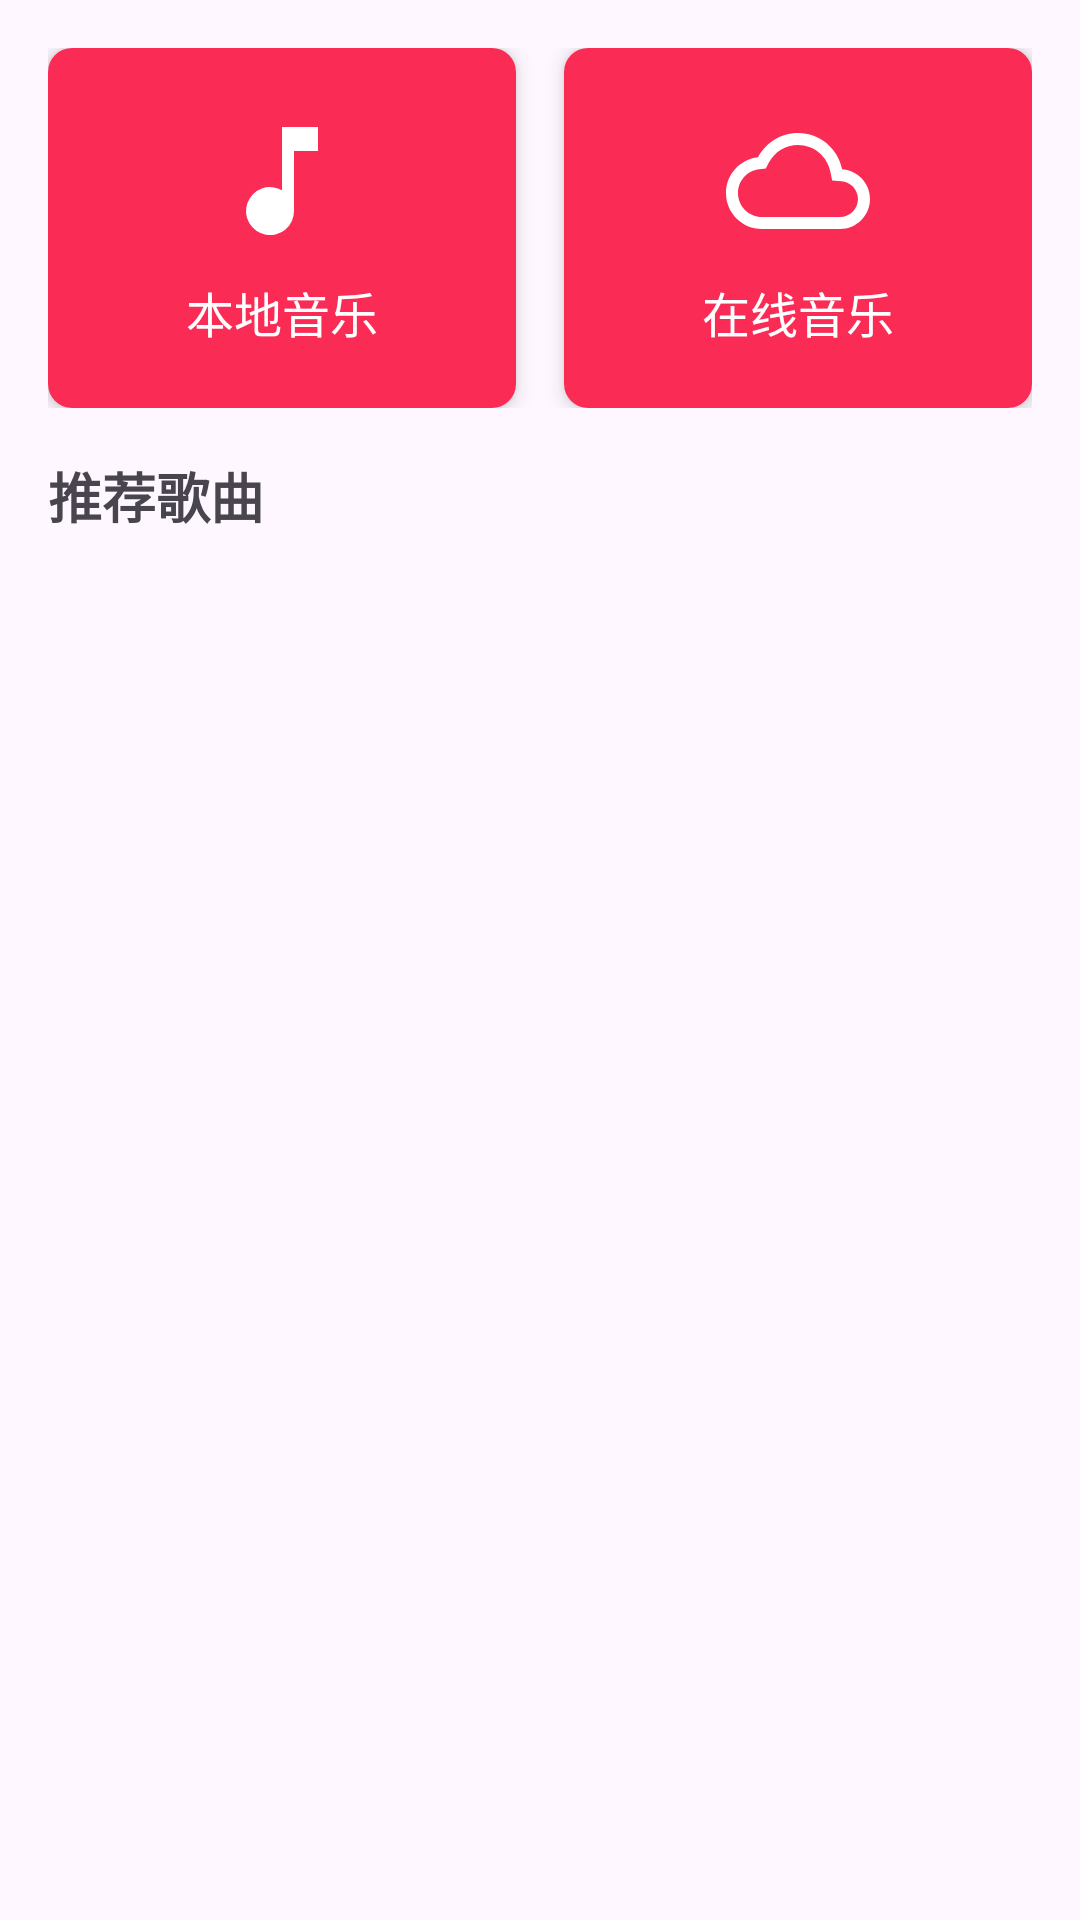

Write the Android layout XML for this screen, with the resource values it uses.
<!-- AndroidManifest.xml: application theme Theme.MusicPlayer_client -->
<!-- res/layout/fragment_main.xml -->
<?xml version="1.0" encoding="utf-8"?>
<LinearLayout xmlns:android="http://schemas.android.com/apk/res/android"
    xmlns:app="http://schemas.android.com/apk/res-auto"
    android:layout_width="match_parent"
    android:layout_height="match_parent"
    android:orientation="vertical"
    android:padding="16dp">

    <LinearLayout
        android:layout_width="match_parent"
        android:layout_height="wrap_content"
        android:orientation="horizontal"
        android:layout_marginBottom="16dp">

        <androidx.cardview.widget.CardView
            android:id="@+id/card_local_music"
            android:layout_width="0dp"
            android:layout_height="120dp"
            android:layout_weight="1"
            android:layout_marginEnd="8dp"
            app:cardCornerRadius="8dp"
            app:cardElevation="4dp">

            <LinearLayout
                android:layout_width="match_parent"
                android:layout_height="match_parent"
                android:orientation="vertical"
                android:gravity="center"
                android:background="@color/colorPrimary">

                <ImageView
                    android:layout_width="48dp"
                    android:layout_height="48dp"
                    android:src="@drawable/ic_music_note"
                    android:tint="@android:color/white"/>

                <TextView
                    android:layout_width="wrap_content"
                    android:layout_height="wrap_content"
                    android:text="本地音乐"
                    android:textColor="@android:color/white"
                    android:textSize="16sp"
                    android:layout_marginTop="8dp"/>
            </LinearLayout>
        </androidx.cardview.widget.CardView>

        <androidx.cardview.widget.CardView
            android:id="@+id/card_online_music"
            android:layout_width="0dp"
            android:layout_height="120dp"
            android:layout_weight="1"
            android:layout_marginStart="8dp"
            app:cardCornerRadius="8dp"
            app:cardElevation="4dp">

            <LinearLayout
                android:layout_width="match_parent"
                android:layout_height="match_parent"
                android:orientation="vertical"
                android:gravity="center"
                android:background="@color/colorAccent">

                <ImageView
                    android:layout_width="48dp"
                    android:layout_height="48dp"
                    android:src="@drawable/ic_cloud"
                    android:tint="@android:color/white"/>

                <TextView
                    android:layout_width="wrap_content"
                    android:layout_height="wrap_content"
                    android:text="在线音乐"
                    android:textColor="@android:color/white"
                    android:textSize="16sp"
                    android:layout_marginTop="8dp"/>
            </LinearLayout>
        </androidx.cardview.widget.CardView>
    </LinearLayout>

    <TextView
        android:layout_width="wrap_content"
        android:layout_height="wrap_content"
        android:text="推荐歌曲"
        android:textSize="18sp"
        android:textStyle="bold"
        android:layout_marginBottom="8dp"/>

    <androidx.recyclerview.widget.RecyclerView
        android:id="@+id/rv_recommend"
        android:layout_width="match_parent"
        android:layout_height="0dp"
        android:layout_weight="1"/>

</LinearLayout>
<!-- resources referenced by this layout -->
<resources>
  <color name="colorAccent">#FA2C56</color>
  <color name="colorPrimary">#FA2C56</color>
  <!-- drawable ic_cloud (drawable) -->
  <?xml version="1.0" encoding="utf-8"?>
  <vector xmlns:android="http://schemas.android.com/apk/res/android"
      android:width="24dp"
      android:height="24dp"
      android:viewportWidth="24"
      android:viewportHeight="24">
      <path
          android:fillColor="#FF000000"
          android:pathData="M19.35,10.04C18.67,6.59 15.64,4 12,4 9.11,4 6.6,5.64 5.35,8.04 2.34,8.36 0,10.91 0,14c0,3.31 2.69,6 6,6h13c2.76,0 5,-2.24 5,-5 0,-2.64 -2.05,-4.78 -4.65,-4.96zM19,18H6c-2.21,0 -4,-1.79 -4,-4 0,-2.05 1.53,-3.76 3.56,-3.97l1.07,-0.11 0.5,-0.95C8.08,7.14 9.94,6 12,6c2.62,0 4.88,1.86 5.39,4.43l0.3,1.5 1.53,0.11c1.56,0.1 2.78,1.41 2.78,2.96 0,1.65 -1.35,3 -3,3z"/>
  </vector>
  <!-- drawable ic_music_note (drawable) -->
  <?xml version="1.0" encoding="utf-8"?>
  <vector xmlns:android="http://schemas.android.com/apk/res/android"
      android:width="24dp"
      android:height="24dp"
      android:viewportWidth="24"
      android:viewportHeight="24">
      <path
          android:fillColor="#FF666666"
          android:pathData="M12,3v10.55A4,4 0 1,0 14,17V7h4V3h-6z"/>
  </vector>
  <style name="Theme.MusicPlayer_client" parent="Base.Theme.MusicPlayer_client" />
  <style name="Base.Theme.MusicPlayer_client" parent="Theme.Material3.Light.NoActionBar">
          
          <item name="android:statusBarColor">@android:color/white</item>
          <item name="android:windowLightStatusBar">true</item>
          <item name="colorPrimary">@color/apple_music_red</item>
          <item name="colorPrimaryVariant">@color/colorPrimaryDark</item>
          <item name="colorOnPrimary">@android:color/white</item>
          <item name="colorSecondary">@color/apple_music_red</item>
          <item name="colorSecondaryVariant">@color/colorPrimaryDark</item>
          <item name="colorOnSecondary">@android:color/white</item>
          <item name="colorAccent">@color/apple_music_red</item>
          <item name="android:colorAccent">@color/apple_music_red</item>
      </style>
  <color name="apple_music_red">#FA2C56</color>
  <color name="colorPrimaryDark">#C81E4A</color>
</resources>
